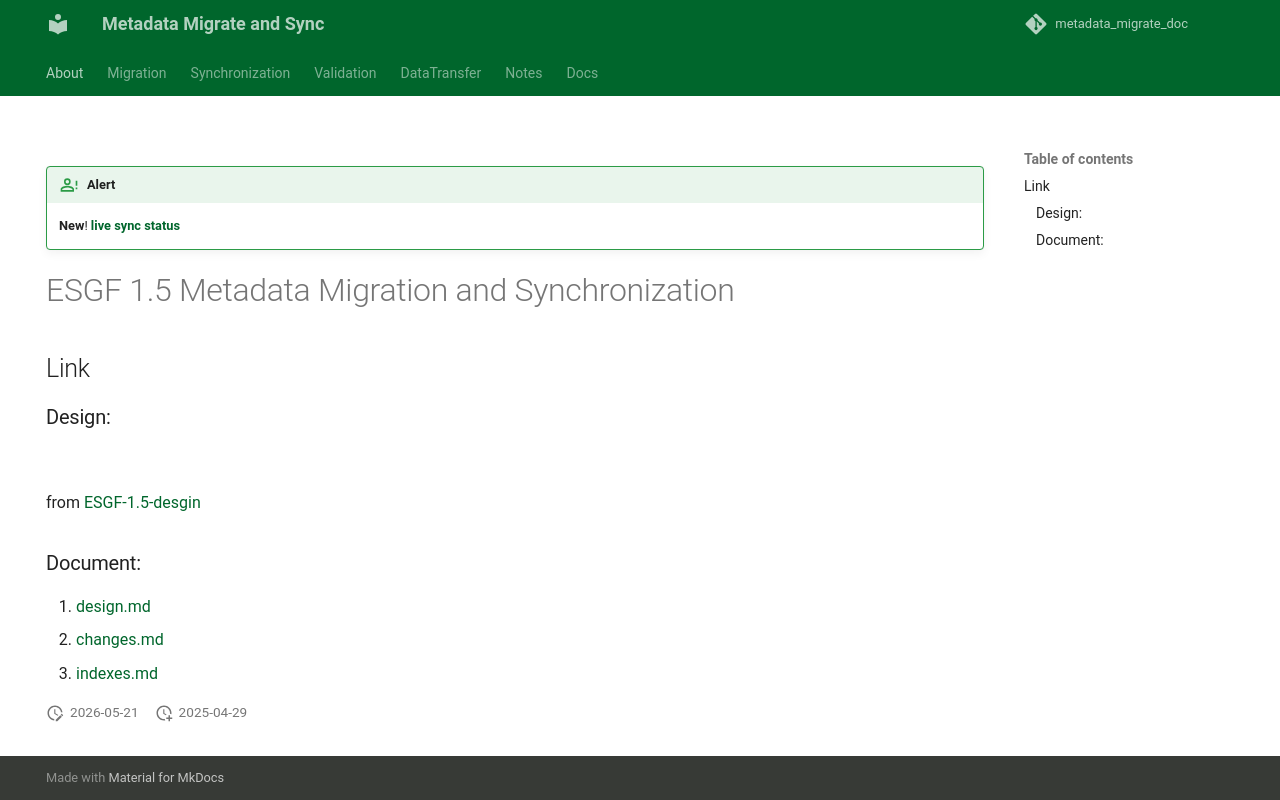

repository: esgf2-us/metadata_migrate_sync · page: index.html · generator: mkdocs

---
hide:
  - navigation
---

!!! alert

    __New__! [__live sync status__](Synchronization/index.md)

# ESGF 1.5 Metadata Migration and Synchronization



## Link 

### Design:

![](https://github.com/esgf2-us/esgf-1.5-design/blob/main/diagrams/ESGF-1.5%20Design.drawio.png?raw=true)

from [ESGF-1.5-desgin](https://github.com/esgf2-us/esgf-1.5-design/tree/main) 

### Document:

1. [design.md](https://github.com/esgf2-us/esgf-1.5-design/blob/main/design.md)
2. [changes.md](https://github.com/esgf2-us/esgf-1.5-design/blob/main/changes.md)
3. [indexes.md](https://github.com/esgf2-us/esgf-1.5-design/blob/main/indexes.md)
